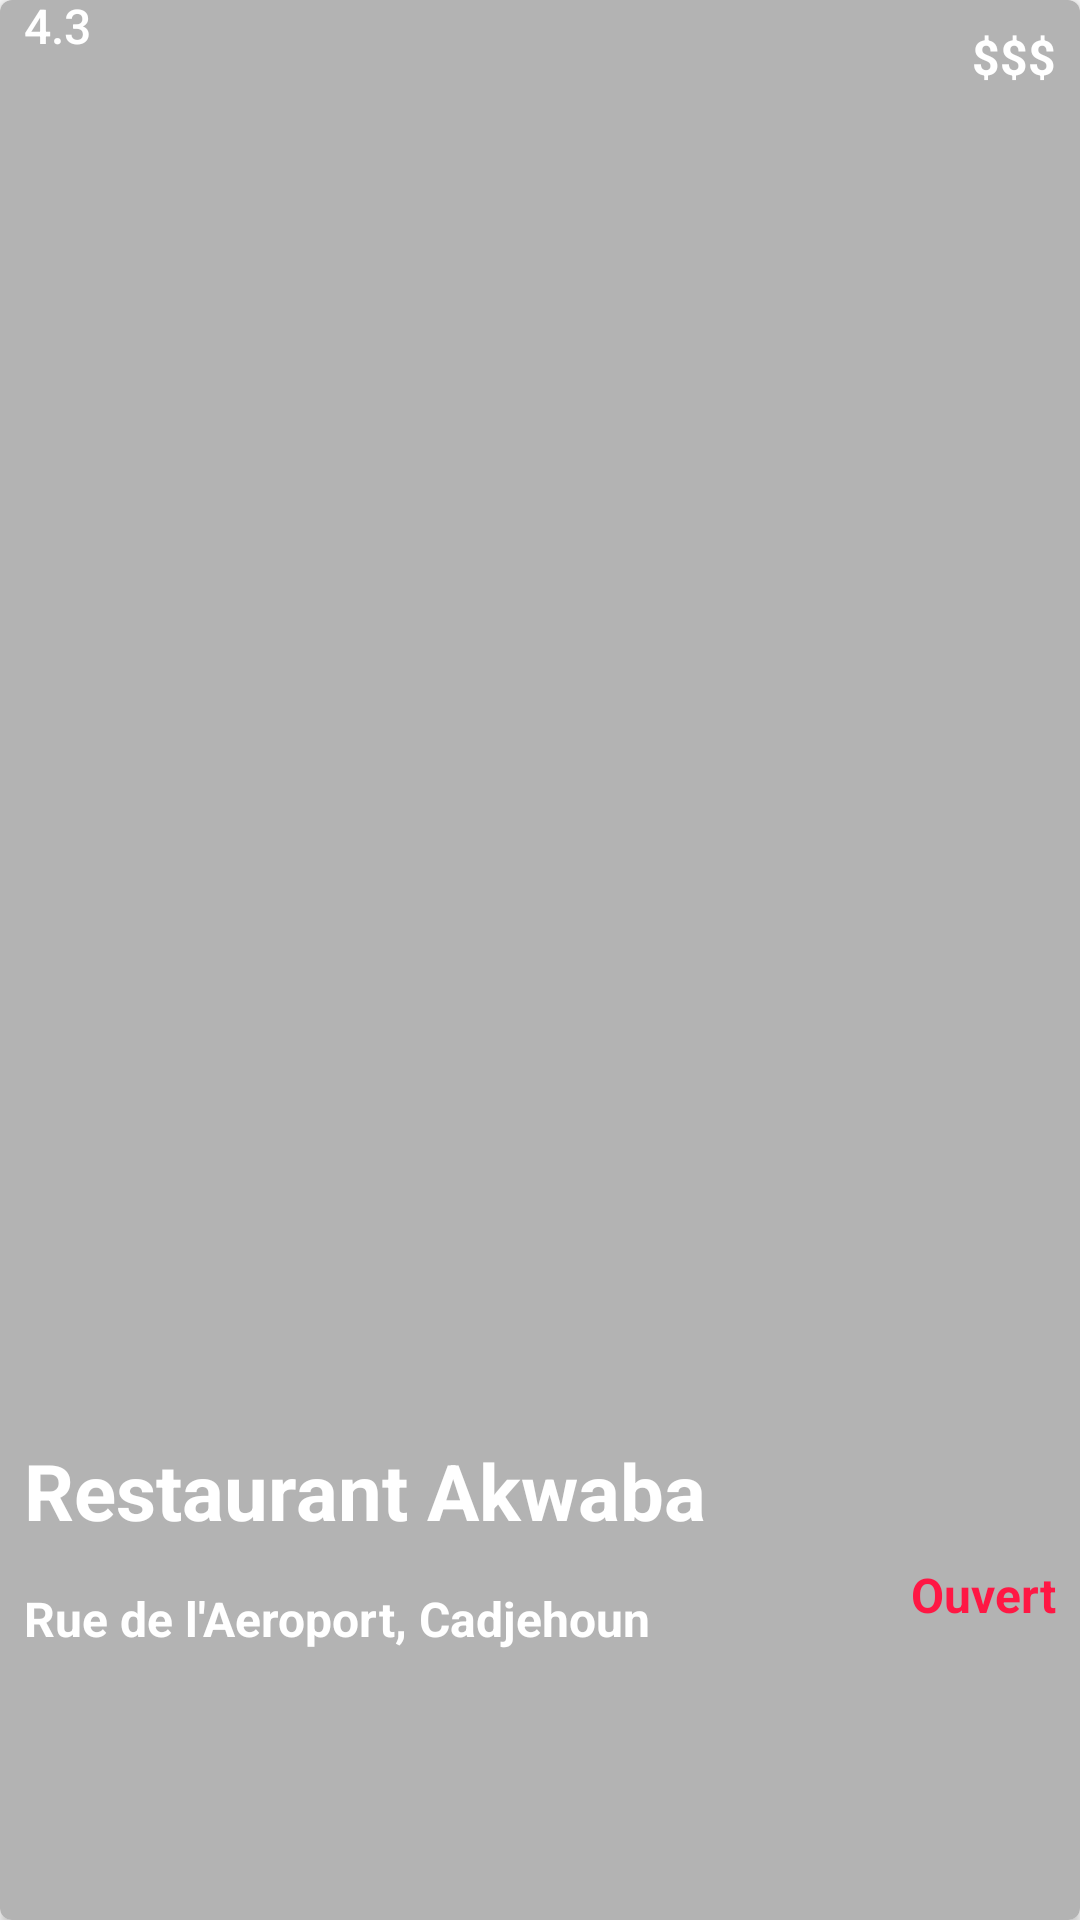

Layout XML and referenced resources for this Android screen:
<!-- AndroidManifest.xml: application theme NoActionTheme -->
<!-- res/layout/restaurant_card.xml -->
<?xml version="1.0" encoding="utf-8"?>
<android.support.v7.widget.CardView xmlns:android="http://schemas.android.com/apk/res/android"
    xmlns:app="http://schemas.android.com/apk/res-auto"
    xmlns:tools="http://schemas.android.com/tools"
    android:layout_width="match_parent"
    android:layout_height="160dp"
    android:layout_marginBottom="4dp"
    android:layout_marginTop="4dp"
    app:cardCornerRadius="4dp">

    <android.support.constraint.ConstraintLayout
        android:layout_width="match_parent"
        android:layout_height="match_parent">

        <ImageView
            android:id="@+id/rc_coverImage"
            android:layout_width="0dp"
            android:layout_height="0dp"
            android:scaleType="centerCrop"
            android:src="@color/imagePlaceholder"
            app:layout_constraintBottom_toBottomOf="parent"
            app:layout_constraintEnd_toEndOf="parent"
            app:layout_constraintStart_toStartOf="parent"
            app:layout_constraintTop_toTopOf="parent" />

        <View
            android:layout_width="match_parent"
            android:layout_height="match_parent"
            android:background="#40000000"
            app:layout_constraintBottom_toBottomOf="parent"
            app:layout_constraintEnd_toEndOf="parent"
            app:layout_constraintStart_toStartOf="parent"
            app:layout_constraintTop_toTopOf="parent" />

        <ImageView
            android:id="@+id/star"
            android:layout_width="wrap_content"
            android:layout_height="wrap_content"
            android:layout_marginStart="8dp"
            android:layout_marginTop="8dp"
            android:src="@drawable/ic_star"
            app:layout_constraintStart_toStartOf="parent"
            app:layout_constraintTop_toTopOf="parent" />

        <TextView
            android:id="@+id/rc_rating"
            android:layout_width="wrap_content"
            android:layout_height="wrap_content"
            android:text="4.3"
            android:textAppearance="@style/TextAppearance.AppCompat.Body2"
            android:textColor="@android:color/white"
            android:textSize="16sp"
            app:layout_constraintBottom_toBottomOf="@+id/star"
            app:layout_constraintStart_toEndOf="@+id/star"
            app:layout_constraintTop_toTopOf="@+id/star" />

        <TextView
            android:id="@+id/rc_name"
            android:layout_width="0dp"
            android:layout_height="wrap_content"
            android:layout_marginBottom="8dp"
            android:layout_marginEnd="8dp"
            android:layout_marginStart="8dp"
            android:layout_marginTop="8dp"
            android:ellipsize="end"
            android:maxLines="1"
            android:text="Restaurant Akwaba"
            android:textAppearance="@style/TextAppearance.AppCompat.Display1"
            android:textColor="@android:color/white"
            android:textSize="26sp"
            android:textStyle="bold"
            app:layout_constraintBottom_toBottomOf="parent"
            app:layout_constraintEnd_toEndOf="parent"
            app:layout_constraintStart_toStartOf="parent"
            app:layout_constraintTop_toTopOf="parent"
            app:layout_constraintVertical_bias="0.8" />

        <TextView
            android:id="@+id/rc_shortAddress"
            android:layout_width="0dp"
            android:layout_height="wrap_content"
            android:layout_marginBottom="8dp"
            android:layout_marginEnd="8dp"
            android:layout_marginStart="8dp"
            android:ellipsize="end"
            android:maxLines="1"
            android:text="Rue de l'Aeroport, Cadjehoun"
            android:textColor="@android:color/white"
            android:textSize="16sp"
            android:textStyle="bold"
            app:layout_constraintBottom_toBottomOf="parent"
            app:layout_constraintEnd_toStartOf="@+id/rc_isopened"
            app:layout_constraintStart_toStartOf="parent"
            app:layout_constraintTop_toBottomOf="@+id/rc_name"
            app:layout_constraintVertical_bias="0.14999998" />

        <TextView
            android:id="@+id/rc_pricing"
            android:layout_width="wrap_content"
            android:layout_height="wrap_content"
            android:layout_marginEnd="8dp"
            android:layout_marginTop="8dp"
            android:text="$$$"
            android:textColor="@android:color/white"
            android:textSize="16sp"
            android:textStyle="bold"
            app:layout_constraintEnd_toEndOf="parent"
            app:layout_constraintTop_toTopOf="parent" />

        <TextView
            android:id="@+id/rc_isopened"
            android:layout_width="wrap_content"
            android:layout_height="wrap_content"
            android:layout_marginBottom="8dp"
            android:layout_marginEnd="8dp"
            android:text="Ouvert"
            android:textColor="@color/closedColor"
            android:textSize="16sp"
            android:textStyle="bold"
            app:layout_constraintBottom_toBottomOf="@+id/rc_shortAddress"
            app:layout_constraintEnd_toEndOf="parent" />
    </android.support.constraint.ConstraintLayout>
</android.support.v7.widget.CardView>
<!-- resources referenced by this layout -->
<resources>
  <color name="closedColor">#FF1744</color>
  <color name="imagePlaceholder">#efeeee</color>
  <style name="NoActionTheme" parent="Theme.AppCompat.Light.NoActionBar">
          <item name="colorPrimary">@color/colorPrimary</item>
          <item name="colorPrimaryDark">@color/colorPrimaryDark</item>
          <item name="colorAccent">@color/colorAccent</item>
      </style>
  <color name="colorPrimary">#ffffff</color>
  <color name="colorPrimaryDark">#b2b2b2</color>
  <color name="colorAccent">#FF4081</color>
</resources>
